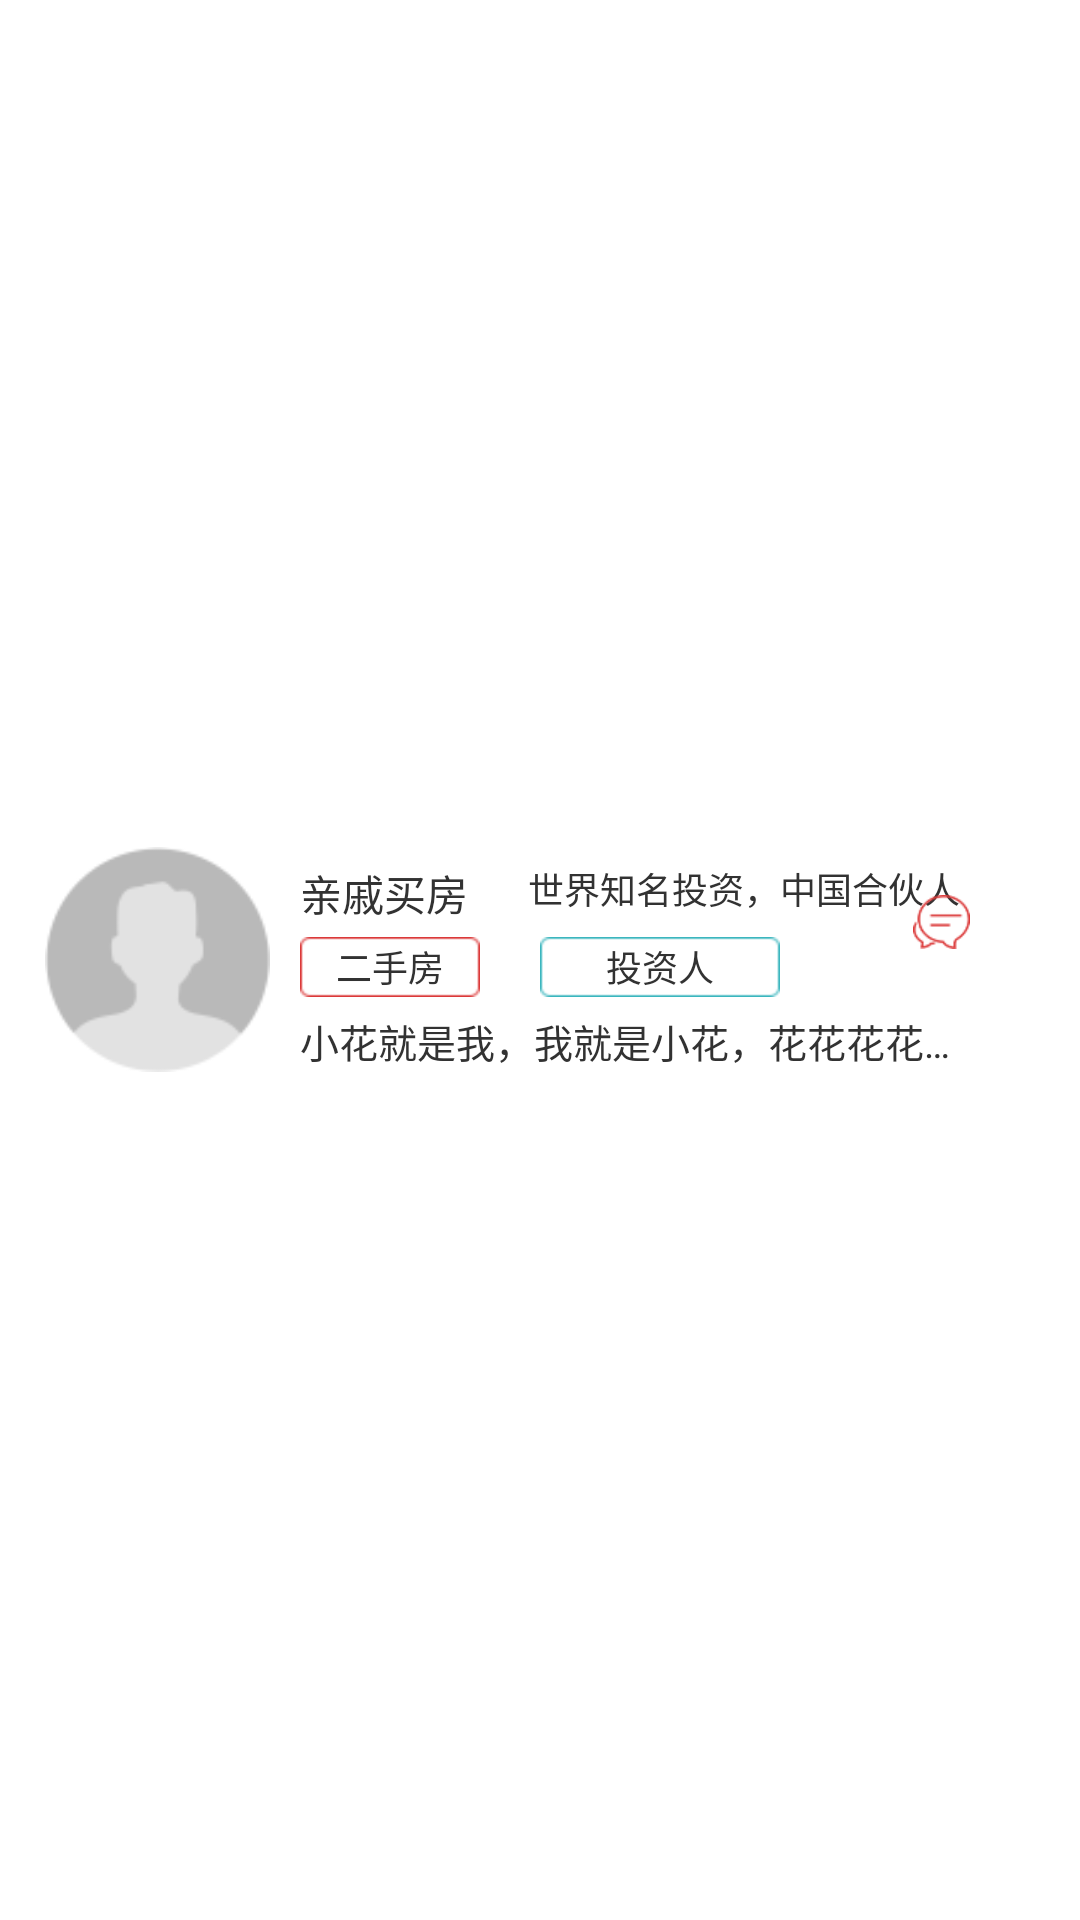

The Android layout XML behind this screen, and the referenced resources:
<!-- AndroidManifest.xml: application theme android:Theme.Light.NoTitleBar -->
<!-- res/layout/itemchild_tab_firstlistview.xml -->
<?xml version="1.0" encoding="utf-8"?>
<RelativeLayout xmlns:android="http://schemas.android.com/apk/res/android"
    android:layout_width="match_parent"
    android:layout_height="match_parent"
    android:gravity="center_vertical"
    android:orientation="horizontal">

    <ImageView
        android:id="@+id/qm_first_icon"
        android:layout_width="75dp"
        android:layout_height="75dp"
        android:layout_marginLeft="15dp"
        android:layout_marginTop="5dp"
        android:src="@mipmap/qm_first_icon" />
    <LinearLayout
        android:id="@+id/qm_first_cont"
        android:layout_width="wrap_content"
        android:layout_height="75dp"
        android:layout_marginLeft="10dp"
        android:layout_marginTop="10dp"
        android:layout_toRightOf="@+id/qm_first_icon"
        android:orientation="vertical">
        <LinearLayout
            android:layout_width="wrap_content"
            android:layout_height="20dp"
            android:layout_marginTop="0dp"
            android:orientation="horizontal">
            <TextView
                android:layout_width="wrap_content"
                android:layout_height="match_parent"
                android:text="亲戚买房"
                android:textSize="14sp" />
            <TextView
                android:layout_width="wrap_content"
                android:layout_height="match_parent"
                android:layout_marginLeft="20dp"
                android:text="世界知名投资，中国合伙人"
                android:textSize="12sp" />
        </LinearLayout>
        <LinearLayout
            android:layout_width="wrap_content"
            android:layout_height="20dp"
            android:layout_marginTop="5dp"
            android:orientation="horizontal">
            <TextView
                android:layout_width="wrap_content"
                android:layout_height="wrap_content"
                android:background="@mipmap/qm_first_tag1"
                android:gravity="center_vertical"
                android:text="二手房"
                android:textAlignment="center"
                android:textSize="12sp" />
            <TextView
                android:layout_width="wrap_content"
                android:layout_height="wrap_content"
                android:layout_marginLeft="20dp"
                android:background="@mipmap/qm_first_tag2"
                android:gravity="center_vertical"
                android:text="投资人"
                android:textAlignment="center"
                android:textSize="12sp" />
        </LinearLayout>
        <LinearLayout
            android:layout_width="match_parent"
            android:layout_height="20dp"
            android:layout_marginTop="5dp"
            android:orientation="horizontal">

            <TextView
                android:layout_width="wrap_content"
                android:layout_height="match_parent"
                android:text="小花就是我，我就是小花，花花花花花"
                android:singleLine="true"
                android:ellipsize="end"
                android:textSize="13sp" />
        </LinearLayout>
    </LinearLayout>
    <LinearLayout
        android:layout_width="wrap_content"
        android:layout_height="40dp"
        android:layout_alignParentRight="true"
        android:layout_marginBottom="20dp"
        android:layout_marginRight="20dp"
        android:layout_toLeftOf="@+id/qm_first_cont"
        android:gravity="center_vertical"
        android:orientation="vertical">
        <ImageView
            android:layout_width="19dp"
            android:layout_height="18dp"
            android:layout_marginTop="40dp"
            android:src="@mipmap/qm_first_huhua" />
        <TextView
            android:layout_width="wrap_content"
            android:layout_height="wrap_content"
            android:layout_marginTop="20dp"
            android:text="15ren"
            android:textAlignment="center" />
    </LinearLayout>
</RelativeLayout>
<!-- resources referenced by this layout -->
<resources>
  <!-- mipmap qm_first_huhua: png bitmap (mipmap-hdpi, 1877 bytes) -->
  <!-- mipmap qm_first_icon: png bitmap (mipmap-hdpi, 3232 bytes) -->
  <!-- mipmap qm_first_tag1: png bitmap (mipmap-hdpi, 1181 bytes) -->
  <!-- mipmap qm_first_tag2: png bitmap (mipmap-hdpi, 1206 bytes) -->
</resources>
